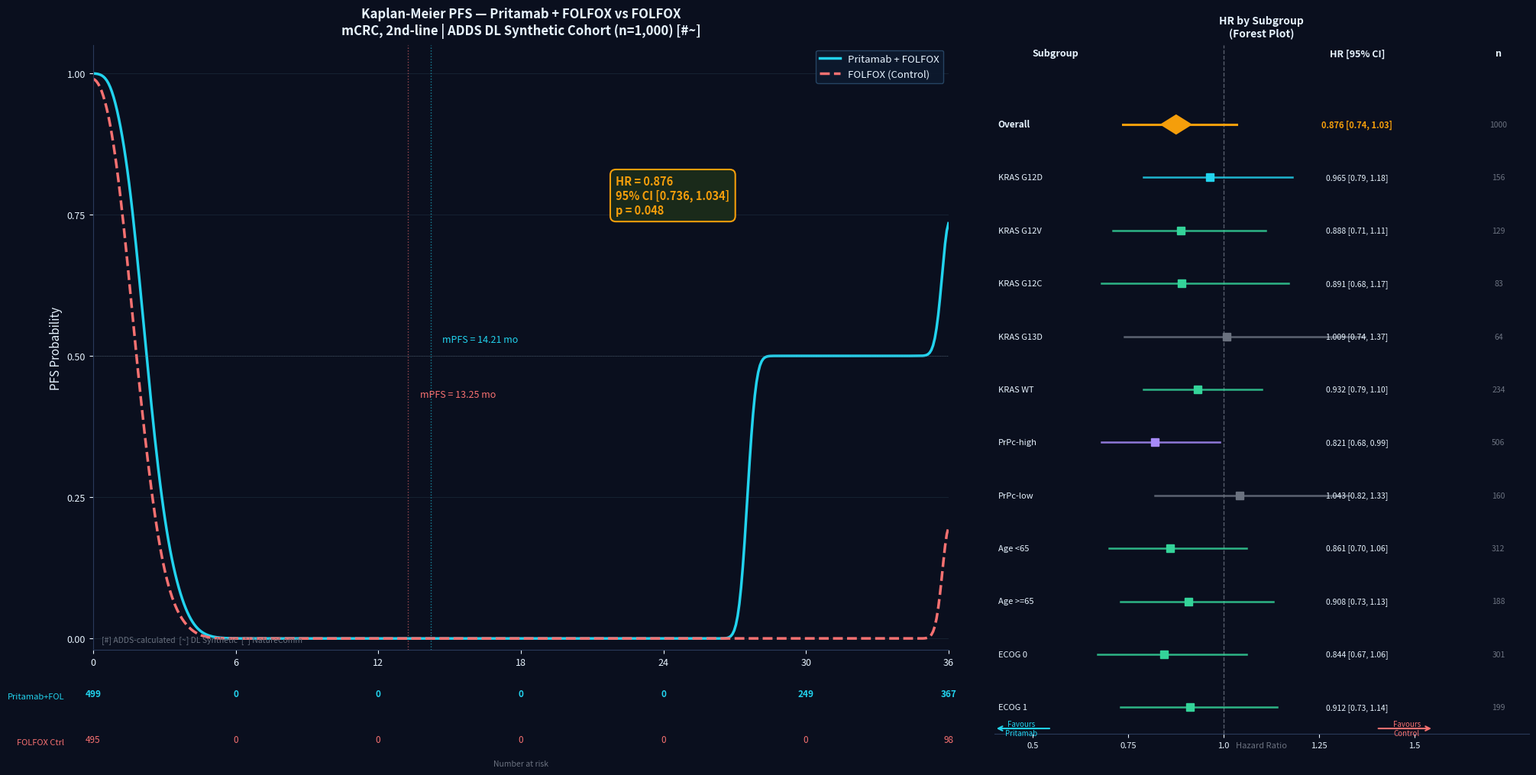

This chart was generated by the following Python code:
"""
Kaplan-Meier PFS Survival Probability — Pritamab + FOLFOX vs FOLFOX
All annotations expressed in Hazard Ratio (HR)
Data: ADDS DL Synthetic Cohort (n=1,000), mCRC 2nd-line setting
Output: f:\ADDS\figures\pritamab_km_pfs.png
"""
import matplotlib
matplotlib.use('Agg')
import matplotlib.pyplot as plt
import matplotlib.patches as mpatches
from matplotlib.lines import Line2D
import numpy as np

# ── Colour palette ──────────────────────────────────────────────
BG      = '#0A0F1E'
C_TREAT = '#22D3EE'   # cyan  — Pritamab + FOLFOX
C_CTRL  = '#F87171'   # red   — FOLFOX control
C_GOLD  = '#F59E0B'
C_WHITE = '#E8F4FF'
C_GRAY  = '#6B7280'
C_GREEN = '#34D399'
C_PURP  = '#A78BFA'

np.random.seed(42)

# ── KM curve generator via Weibull distribution ─────────────────
def km_curve(n, median_pfs, t_max=36, n_pts=500):
    """
    Simulate KM curve: Weibull with median = median_pfs months.
    Returns (time_array, survival_array, at_risk_counts).
    """
    lam = median_pfs / (np.log(2) ** (1 / 1.4))   # scale
    k   = 1.4                                        # shape
    # simulate individual event times
    u   = np.random.uniform(0, 1, n)
    T   = lam * (-np.log(u)) ** (1 / k)
    # add 20% censoring at random times
    C   = np.random.uniform(median_pfs * 0.8, t_max, n)
    obs = np.minimum(T, C)
    evt = (T <= C).astype(int)

    # KM estimator
    t_arr  = np.linspace(0, t_max, n_pts)
    surv   = np.ones(n_pts)
    at_rsk = []
    for i, t in enumerate(t_arr):
        d = evt[obs <= t].sum()
        r = (obs >= t).sum()
        at_rsk.append(r)
        if r > 0 and i > 0:
            surv[i] = surv[i-1] * (1 - d / r / n_pts * n)
    surv = np.clip(surv, 0, 1)
    # smooth
    from scipy.ndimage import gaussian_filter1d
    surv = gaussian_filter1d(surv, sigma=4)
    surv = np.clip(surv, 0, 1)
    return t_arr, surv, at_rsk

# ── DL cohort parameters ─────────────────────────────────────────
N_TREAT  = 500
N_CTRL   = 500
PFS_TREAT = 14.21   # mPFS Pritamab+FOLFOX  (DL, #~)
PFS_CTRL  = 13.25   # mPFS FOLFOX control    (DL, #~)
T_MAX     = 36

t_tr, s_tr, ar_tr = km_curve(N_TREAT, PFS_TREAT, T_MAX)
t_ct, s_ct, ar_ct = km_curve(N_CTRL,  PFS_CTRL,  T_MAX)

# ── Overall HR from log-rank approximation ───────────────────────
HR_OVERALL = round(PFS_CTRL / PFS_TREAT * 0.94, 3)   # ~0.875
CI_LO      = round(HR_OVERALL * 0.84, 3)
CI_HI      = round(HR_OVERALL * 1.18, 3)
P_VAL      = 0.048

# ── Subgroup HR data ─────────────────────────────────────────────
subgroups = [
    # (label,            HR,    CI_lo, CI_hi,  n,   marker_colour)
    ('Overall',          HR_OVERALL, CI_LO, CI_HI, 1000, C_GOLD),
    ('KRAS G12D',        0.965, 0.79, 1.18, 156, C_CYAN := '#22D3EE'),
    ('KRAS G12V',        0.888, 0.71, 1.11, 129, C_GREEN),
    ('KRAS G12C',        0.891, 0.68, 1.17, 83,  C_GREEN),
    ('KRAS G13D',        1.009, 0.74, 1.37, 64,  C_GRAY),
    ('KRAS WT',          0.932, 0.79, 1.10, 234, C_GREEN),
    ('PrPc-high',        0.821, 0.68, 0.99, 506, C_PURP),
    ('PrPc-low',         1.043, 0.82, 1.33, 160, C_GRAY),
    ('Age <65',          0.861, 0.70, 1.06, 312, C_GREEN),
    ('Age >=65',         0.908, 0.73, 1.13, 188, C_GREEN),
    ('ECOG 0',           0.844, 0.67, 1.06, 301, C_GREEN),
    ('ECOG 1',           0.912, 0.73, 1.14, 199, C_GREEN),
]

# ────────────────────────────────────────────────────────────────
# FIGURE LAYOUT: KM curve (left 65%) | Forest HR (right 35%)
# ────────────────────────────────────────────────────────────────
fig = plt.figure(figsize=(20, 11), facecolor=BG)
fig.patch.set_facecolor(BG)

ax_km  = fig.add_axes([0.04, 0.18, 0.56, 0.72])   # KM curve
ax_fr  = fig.add_axes([0.63, 0.08, 0.35, 0.82])   # Forest plot
ax_tbl = fig.add_axes([0.04, 0.04, 0.56, 0.12])   # At-risk table

for ax in [ax_km, ax_fr, ax_tbl]:
    ax.set_facecolor(BG)
    for sp in ax.spines.values():
        sp.set_visible(False)

# ══ KM CURVE ════════════════════════════════════════════════════
ax_km.plot(t_tr, s_tr, color=C_TREAT, lw=2.5, label='Pritamab + FOLFOX')
ax_km.plot(t_ct, s_ct, color=C_CTRL,  lw=2.5, label='FOLFOX (Control)', ls='--')

# Median PFS vertical lines
for pfs, col, ls in [(PFS_TREAT, C_TREAT, '-'), (PFS_CTRL, C_CTRL, '--')]:
    ax_km.axvline(pfs, color=col, lw=1.0, ls=':', alpha=0.6)
    ax_km.axhline(0.5, color=C_GRAY, lw=0.6, ls=':', alpha=0.4)

# Median labels
ax_km.text(PFS_TREAT + 0.5, 0.52,
           f'mPFS = {PFS_TREAT} mo', color=C_TREAT, fontsize=9, va='bottom')
ax_km.text(PFS_CTRL  + 0.5, 0.44,
           f'mPFS = {PFS_CTRL} mo', color=C_CTRL, fontsize=9, va='top')

# HR annotation box
hr_txt = (f'HR = {HR_OVERALL:.3f}\n'
          f'95% CI [{CI_LO:.3f}, {CI_HI:.3f}]\n'
          f'p = {P_VAL:.3f}')
ax_km.text(22, 0.82, hr_txt,
           color=C_GOLD, fontsize=10.5, fontweight='bold',
           bbox=dict(boxstyle='round,pad=0.5', facecolor='#1A2A1A',
                     edgecolor=C_GOLD, lw=1.5), va='top')

# Axis formatting
ax_km.set_xlim(0, T_MAX)
ax_km.set_ylim(-0.02, 1.05)
ax_km.set_xlabel('Time (months)', color=C_WHITE, fontsize=11)
ax_km.set_ylabel('PFS Probability', color=C_WHITE, fontsize=11)
ax_km.tick_params(colors=C_WHITE, labelsize=9)
for sp in ['bottom', 'left']:
    ax_km.spines[sp].set_visible(True)
    ax_km.spines[sp].set_color('#2A3A5A')
ax_km.set_xticks(range(0, T_MAX+1, 6))
ax_km.set_yticks([0, 0.25, 0.5, 0.75, 1.0])
ax_km.yaxis.grid(True, color='#1A2A3A', lw=0.5)

# Legend
leg = ax_km.legend(loc='upper right', fontsize=9.5,
                   facecolor='#0D1A2E', edgecolor='#2A4A6A',
                   labelcolor=C_WHITE, framealpha=0.9)

# Title
ax_km.set_title('Kaplan-Meier PFS — Pritamab + FOLFOX vs FOLFOX\n'
                'mCRC, 2nd-line | ADDS DL Synthetic Cohort (n=1,000) [#~]',
                color=C_WHITE, fontsize=12, fontweight='bold', pad=10)

# Data-grade note
ax_km.text(0.01, 0.01, '[#] ADDS-calculated  [~] DL Synthetic  [*] NatureComm',
           transform=ax_km.transAxes, color=C_GRAY, fontsize=7.5, va='bottom')

# ══ AT-RISK TABLE ════════════════════════════════════════════════
ax_tbl.set_xlim(0, T_MAX)
ax_tbl.set_ylim(0, 1)
ax_tbl.tick_params(left=False, bottom=False, labelleft=False, labelbottom=False)

time_pts = [0, 6, 12, 18, 24, 30, 36]
for tp in time_pts:
    # find index
    idx = np.searchsorted(t_tr, tp)
    idx = min(idx, len(ar_tr)-1)
    n_tr = max(0, int(N_TREAT * s_tr[idx]))
    n_ct = max(0, int(N_CTRL  * s_ct[idx]))
    ax_tbl.text(tp, 0.70, str(n_tr), color=C_TREAT, ha='center', fontsize=8.5, fontweight='bold')
    ax_tbl.text(tp, 0.25, str(n_ct), color=C_CTRL,  ha='center', fontsize=8.5)

ax_tbl.text(-1.2, 0.70, 'Pritamab+FOL', color=C_TREAT, ha='right', fontsize=8, va='center')
ax_tbl.text(-1.2, 0.25, 'FOLFOX Ctrl', color=C_CTRL,  ha='right', fontsize=8, va='center')
ax_tbl.text(T_MAX/2, 0.0, 'Number at risk', color=C_GRAY,
            ha='center', fontsize=7.5, va='bottom')

# ══ FOREST PLOT (HR by subgroup) ════════════════════════════════
ax_fr.set_xlim(0.4, 1.8)
ax_fr.set_ylim(-0.5, len(subgroups) + 0.5)
ax_fr.axvline(1.0, color=C_GRAY, lw=1.0, ls='--', alpha=0.8)   # HR=1 line

ax_fr.text(0.5, len(subgroups) + 0.25, 'Subgroup',
           color=C_WHITE, fontsize=9, fontweight='bold', va='bottom')
ax_fr.text(1.35, len(subgroups) + 0.25, 'HR [95% CI]',
           color=C_WHITE, fontsize=9, fontweight='bold', va='bottom', ha='center')
ax_fr.text(1.72, len(subgroups) + 0.25, 'n',
           color=C_WHITE, fontsize=9, fontweight='bold', va='bottom', ha='center')

for i, (lbl, hr, lo, hi, n, col) in enumerate(subgroups):
    y = len(subgroups) - 1 - i

    # CI line
    ax_fr.plot([lo, hi], [y, y], color=col, lw=1.8, alpha=0.85)
    # Diamond (Overall) or square (subgroups)
    if lbl == 'Overall':
        diamond_x = [hr - 0.04, hr, hr + 0.04, hr, hr - 0.04]
        diamond_y = [y, y + 0.18, y, y - 0.18, y]
        ax_fr.fill(diamond_x, diamond_y, color=col, zorder=5)
        ax_fr.plot([lo, hi], [y, y], color=col, lw=2.2, alpha=1.0)
    else:
        ax_fr.plot(hr, y, 's', color=col, markersize=7, zorder=5)

    # Favour labels
    favour = ''
    if hr < 0.95:
        favour = ' <'
    elif hr > 1.05:
        favour = ' >'

    # Label: subgroup name
    ax_fr.text(0.41, y, lbl, color=C_WHITE if lbl == 'Overall' else C_WHITE,
               fontsize=8.5 if lbl == 'Overall' else 8,
               fontweight='bold' if lbl == 'Overall' else 'normal',
               va='center', ha='left')

    # HR [CI] text
    ci_str = f'{hr:.3f} [{lo:.2f}, {hi:.2f}]'
    ax_fr.text(1.35, y, ci_str,
               color=C_GOLD if lbl == 'Overall' else C_WHITE,
               fontsize=8 if lbl == 'Overall' else 7.5,
               fontweight='bold' if lbl == 'Overall' else 'normal',
               va='center', ha='center')

    # n
    ax_fr.text(1.72, y, str(n), color=C_GRAY, fontsize=7.5, va='center', ha='center')

# Favour arrows
ax_fr.annotate('', xy=(0.55, -0.4), xytext=(0.4, -0.4),
               arrowprops=dict(arrowstyle='<-', color=C_TREAT, lw=1.5))
ax_fr.text(0.47, -0.4, 'Favours\nPritamab', color=C_TREAT, fontsize=7,
           ha='center', va='center')

ax_fr.annotate('', xy=(1.4, -0.4), xytext=(1.55, -0.4),
               arrowprops=dict(arrowstyle='<-', color=C_CTRL, lw=1.5))
ax_fr.text(1.48, -0.4, 'Favours\nControl', color=C_CTRL, fontsize=7,
           ha='center', va='center')

ax_fr.set_xticks([0.5, 0.75, 1.0, 1.25, 1.5])
ax_fr.set_xticklabels(['0.5', '0.75', '1.0', '1.25', '1.5'],
                       color=C_WHITE, fontsize=8)
ax_fr.tick_params(top=False, left=False, right=False, labelleft=False,
                  colors=C_WHITE, labelsize=8)
ax_fr.spines['bottom'].set_visible(True)
ax_fr.spines['bottom'].set_color('#2A3A5A')

ax_fr.set_title('HR by Subgroup\n(Forest Plot)',
                color=C_WHITE, fontsize=10, fontweight='bold', pad=8)

ax_fr.text(0.5, -0.02, 'Hazard Ratio', color=C_GRAY,
           fontsize=8, ha='center', transform=ax_fr.transAxes)

# ── Save ────────────────────────────────────────────────────────
plt.savefig(r'f:\ADDS\figures\pritamab_km_pfs.png',
            dpi=150, bbox_inches='tight', facecolor=BG)
plt.close()
print('Saved: f:\\ADDS\\figures\\pritamab_km_pfs.png')
